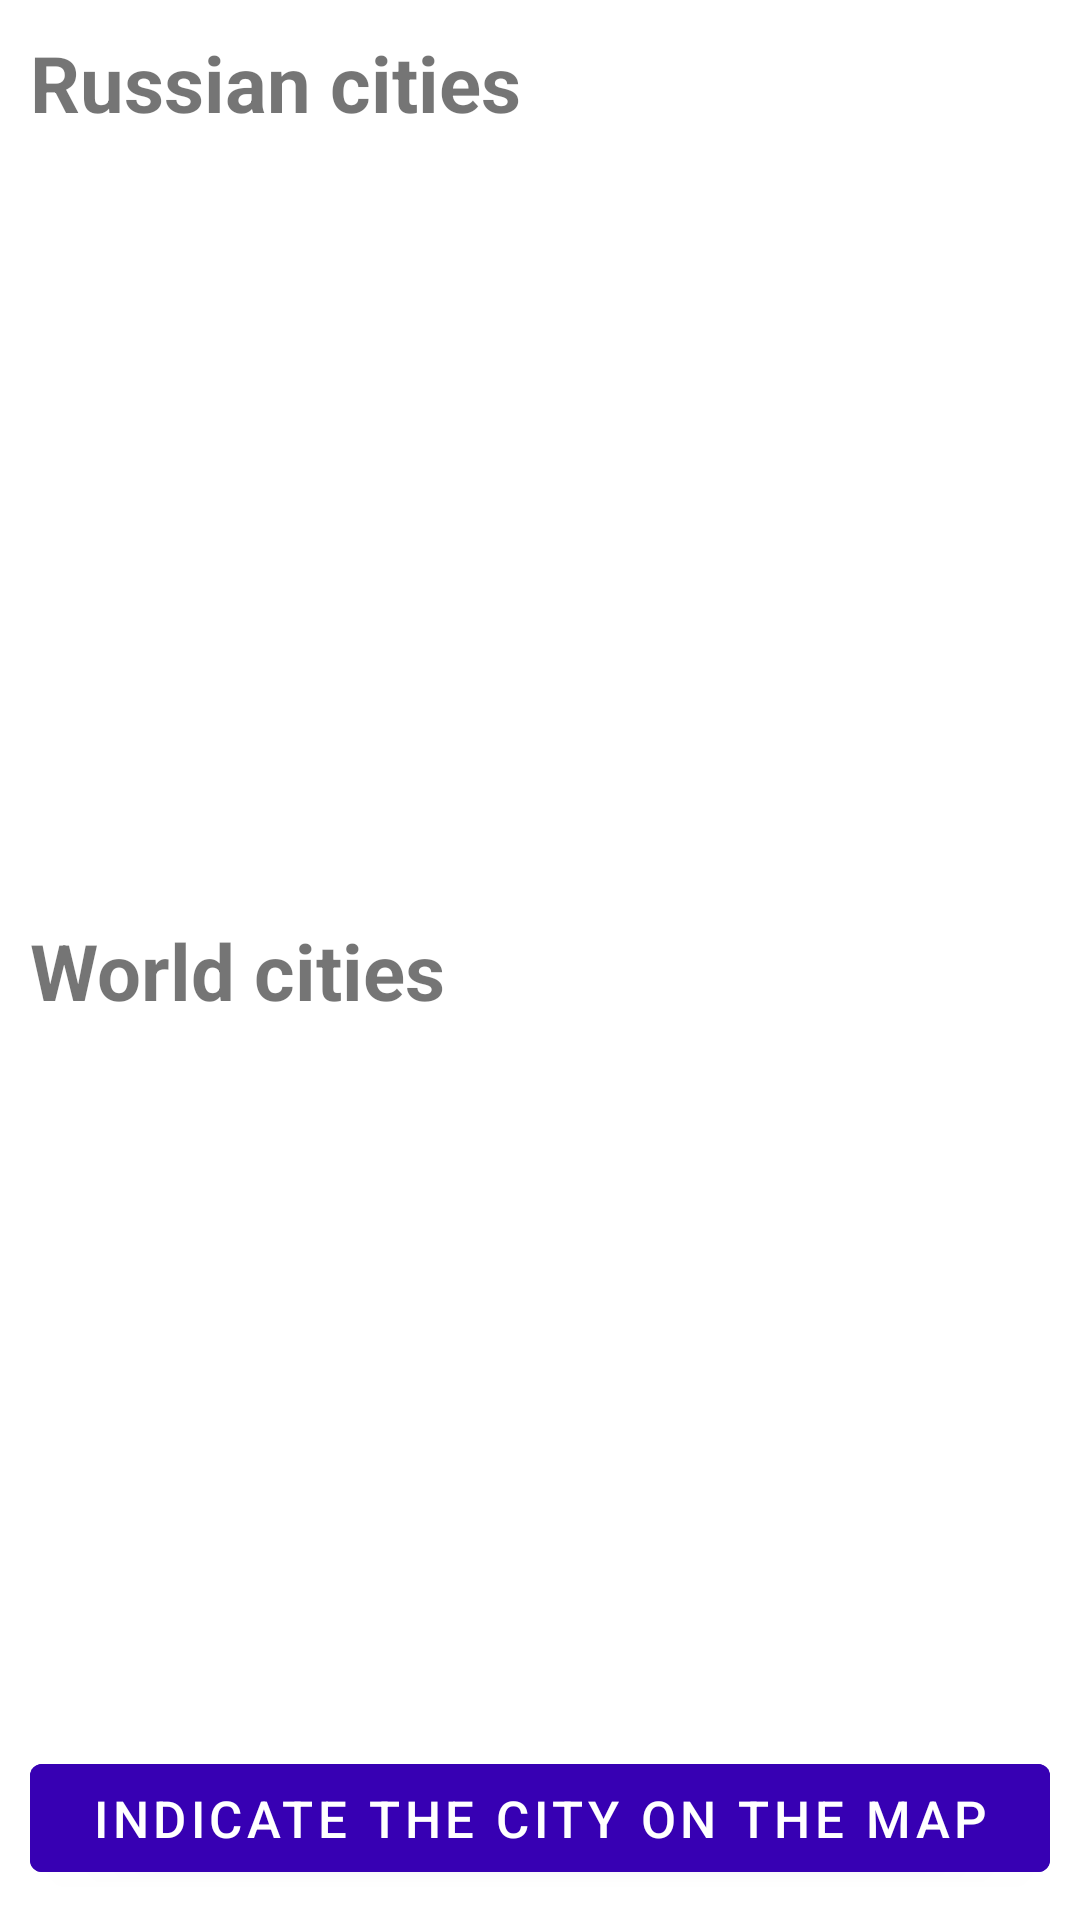

Produce the Android XML layout that renders to this screen, including the resource entries it uses.
<!-- AndroidManifest.xml: application theme Theme.Weather -->
<!-- res/layout/fragment_city_list.xml -->
<?xml version="1.0" encoding="utf-8"?>
<androidx.constraintlayout.widget.ConstraintLayout xmlns:android="http://schemas.android.com/apk/res/android"
    xmlns:app="http://schemas.android.com/apk/res-auto"
    xmlns:tools="http://schemas.android.com/tools"
    android:layout_width="match_parent"
    android:layout_height="match_parent">

    <FrameLayout
        android:id="@+id/city_list_fragment_loading_layout"
        android:layout_width="match_parent"
        android:layout_height="match_parent"
        android:background="@color/loading_background"
        android:visibility="gone"
        tools:visibility="visible">

        <ProgressBar
            style="?android:attr/progressBarStyleLarge"
            android:layout_width="wrap_content"
            android:layout_height="wrap_content"
            android:layout_gravity="center" />
    </FrameLayout>

    <LinearLayout
        android:layout_width="match_parent"
        android:layout_height="match_parent"
        android:layout_margin="@dimen/city_list_layout_margin"
        android:orientation="vertical">

        <LinearLayout
            android:layout_width="match_parent"
            android:layout_height="0dp"
            android:layout_weight="1"
            android:orientation="vertical">

            <TextView
                android:layout_width="match_parent"
                android:layout_height="wrap_content"
                android:text="@string/russian_cities"
                android:textSize="@dimen/city_list_title_text_size"
                android:textStyle="bold" />

            <androidx.recyclerview.widget.RecyclerView
                android:id="@+id/city_list_rus_recycler_view"
                android:layout_width="match_parent"
                android:layout_height="match_parent"
                android:orientation="horizontal"
                app:layoutManager="androidx.recyclerview.widget.LinearLayoutManager" />
        </LinearLayout>

        <LinearLayout
            android:layout_width="match_parent"
            android:layout_height="0dp"
            android:layout_weight="1"
            android:orientation="vertical">

            <TextView
                android:layout_width="match_parent"
                android:layout_height="wrap_content"
                android:layout_marginTop="@dimen/city_list_title_margin_start"
                android:text="@string/world_cities"
                android:textSize="@dimen/city_list_title_text_size"
                android:textStyle="bold" />

            <androidx.recyclerview.widget.RecyclerView
                android:id="@+id/city_list_world_recycler_view"
                android:layout_width="match_parent"
                android:layout_height="match_parent"
                android:orientation="horizontal"
                app:layoutManager="androidx.recyclerview.widget.LinearLayoutManager" />
        </LinearLayout>

        <com.google.android.material.button.MaterialButton
            android:id="@+id/open_map_button"
            android:layout_width="match_parent"
            android:layout_height="wrap_content"
            android:backgroundTint="@color/map_btn_color"
            android:text="@string/open_map"
            android:textSize="@dimen/city_list_btn_map_text_size" />
    </LinearLayout>
</androidx.constraintlayout.widget.ConstraintLayout>
<!-- resources referenced by this layout -->
<resources>
  <color name="loading_background">@color/background</color>
  <color name="map_btn_color">@color/main_app_color</color>
  <dimen name="city_list_btn_map_text_size">17sp</dimen>
  <dimen name="city_list_layout_margin">10dp</dimen>
  <dimen name="city_list_title_margin_start">10dp</dimen>
  <dimen name="city_list_title_text_size">26sp</dimen>
  <string name="open_map">Indicate the city on the map</string>
  <string name="russian_cities">Russian cities</string>
  <string name="world_cities">World cities</string>
  <style name="Theme.Weather" parent="Theme.MaterialComponents.DayNight.DarkActionBar">
          
          <item name="colorPrimary">@color/main_app_color</item>
          <item name="colorPrimaryVariant">@color/purple_700</item>
          <item name="colorOnPrimary">@color/white</item>
          
          <item name="colorSecondary">@color/teal_200</item>
          <item name="colorSecondaryVariant">@color/teal_700</item>
          <item name="colorOnSecondary">@color/black</item>
          
          <item name="android:statusBarColor" tools:targetApi="l">?attr/colorPrimaryVariant</item>
          
      </style>
  <color name="background">#FFFFFF</color>
  <color name="main_app_color">#3700B3</color>
  <color name="purple_700">#FF3700B3</color>
  <color name="white">#FFFFFFFF</color>
  <color name="teal_200">#FF03DAC5</color>
  <color name="teal_700">#FF018786</color>
  <color name="black">#FF000000</color>
</resources>
